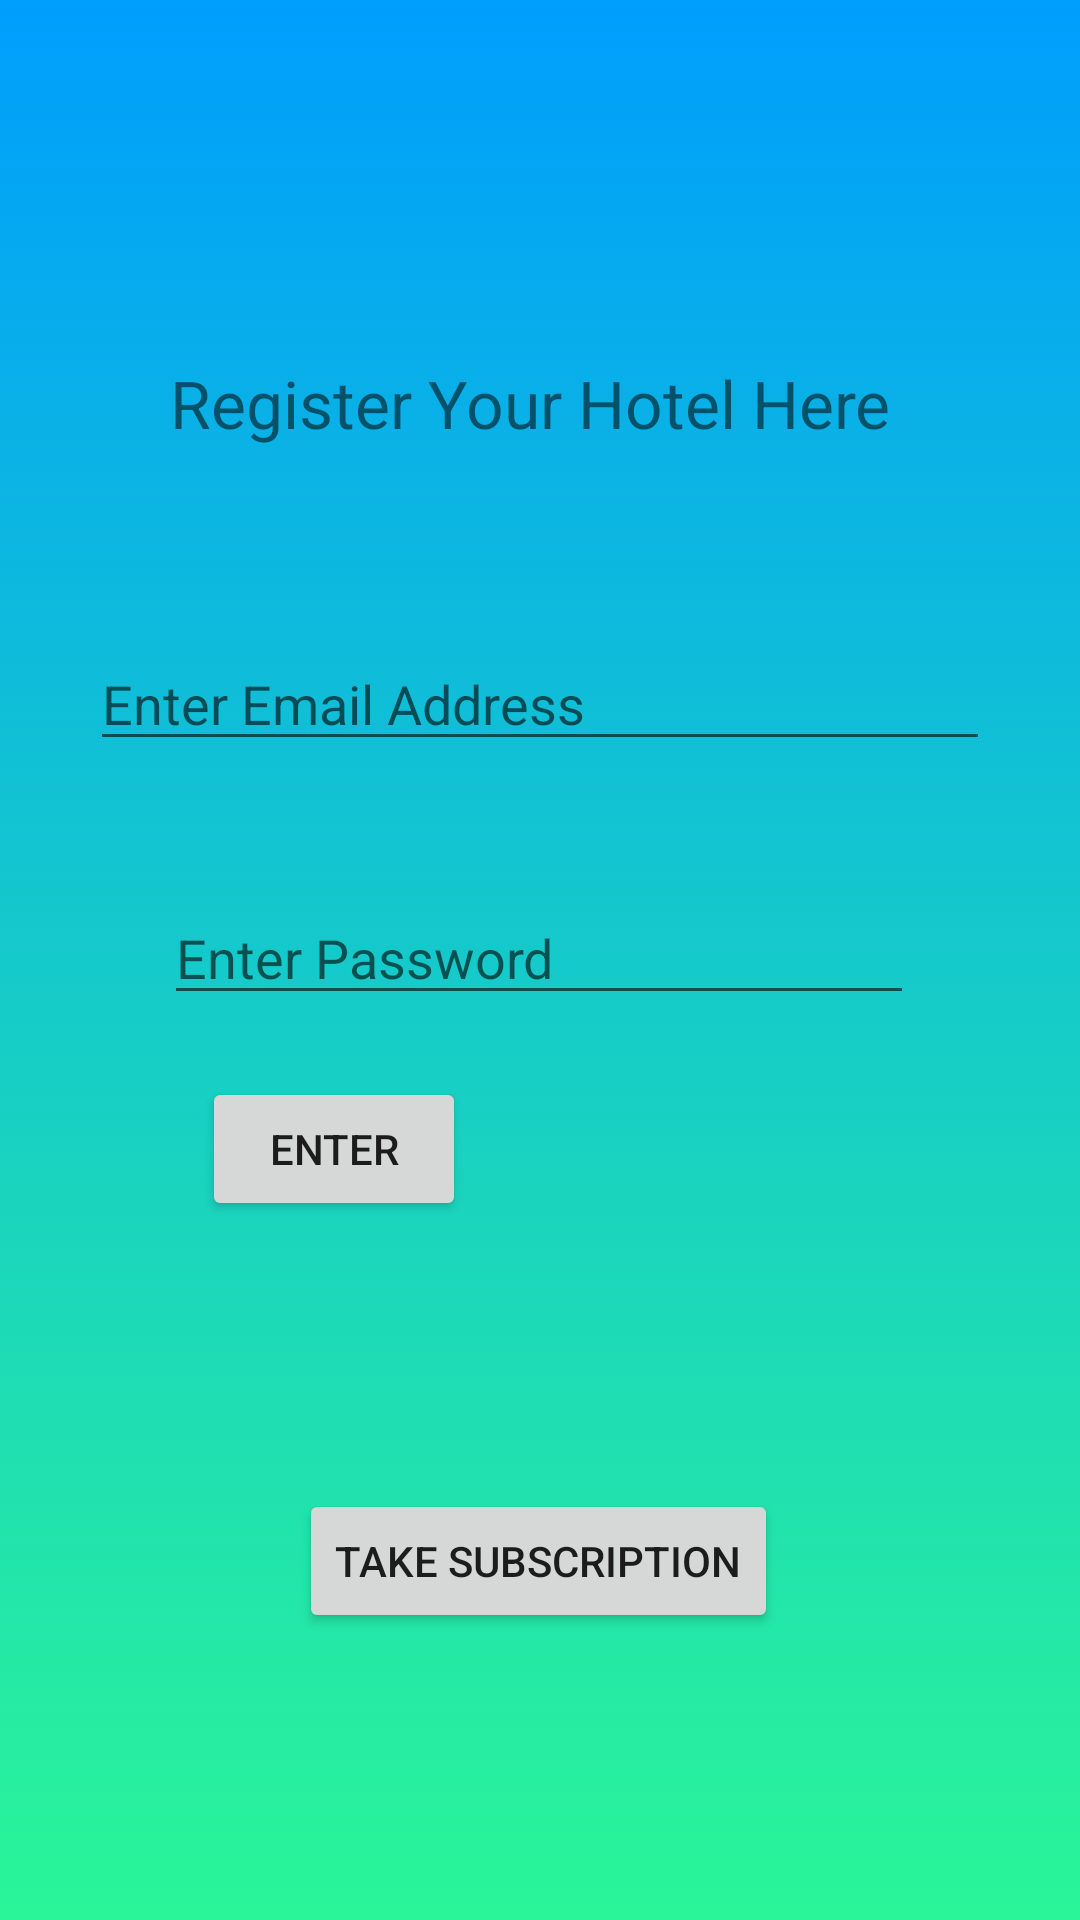

The Android layout XML behind this screen, and the referenced resources:
<!-- AndroidManifest.xml: application theme Theme.MyTourism -->
<!-- res/layout/activity_hotel_subscription.xml -->
<?xml version="1.0" encoding="utf-8"?>
<androidx.constraintlayout.widget.ConstraintLayout xmlns:android="http://schemas.android.com/apk/res/android"
    xmlns:app="http://schemas.android.com/apk/res-auto"
    xmlns:tools="http://schemas.android.com/tools"
    android:layout_width="match_parent"
    android:layout_height="match_parent"
    android:background="@drawable/gradient_background"
    tools:context=".HotelSubscriptionActivity">

    <TextView
        android:id="@+id/textView4"
        android:layout_width="wrap_content"
        android:layout_height="wrap_content"
        android:text="Register Your Hotel Here"
        android:textSize="22sp"
        app:layout_constraintBottom_toBottomOf="parent"
        app:layout_constraintEnd_toEndOf="parent"
        app:layout_constraintHorizontal_bias="0.473"
        app:layout_constraintStart_toStartOf="parent"
        app:layout_constraintTop_toTopOf="parent"
        app:layout_constraintVertical_bias="0.196" />

    <EditText
        android:id="@+id/hotel_email_edit_text"
        android:layout_width="300dp"
        android:layout_height="wrap_content"
        android:hint="Enter Email Address"
        app:layout_constraintBottom_toBottomOf="parent"
        app:layout_constraintEnd_toEndOf="parent"
        app:layout_constraintStart_toStartOf="parent"
        app:layout_constraintTop_toBottomOf="@+id/textView4"
        app:layout_constraintVertical_bias="0.141"></EditText>

    <EditText
        android:id="@+id/hotel_password_editText"
        android:layout_width="250dp"
        android:layout_height="wrap_content"
        android:hint="Enter Password"
        app:layout_constraintBottom_toBottomOf="parent"
        app:layout_constraintEnd_toEndOf="parent"
        app:layout_constraintHorizontal_bias="0.496"
        app:layout_constraintStart_toStartOf="parent"
        app:layout_constraintTop_toBottomOf="@+id/textView4"
        app:layout_constraintVertical_bias="0.329"></EditText>

    <Button
        android:id="@+id/hotel_password_button"
        android:layout_width="wrap_content"
        android:layout_height="wrap_content"
        android:layout_marginTop="12dp"
        android:text="Enter"
        app:layout_constraintBottom_toBottomOf="parent"
        app:layout_constraintEnd_toEndOf="parent"
        app:layout_constraintHorizontal_bias="0.247"
        app:layout_constraintStart_toStartOf="parent"
        app:layout_constraintTop_toBottomOf="@+id/hotel_password_editText"
        app:layout_constraintVertical_bias="0.036" />

    <Button
        android:id="@+id/hotel_subscription_button"
        android:layout_width="wrap_content"
        android:layout_height="wrap_content"
        android:text="Take Subscription"
        app:layout_constraintBottom_toBottomOf="parent"
        app:layout_constraintEnd_toEndOf="parent"
        app:layout_constraintHorizontal_bias="0.497"
        app:layout_constraintStart_toStartOf="parent"
        app:layout_constraintTop_toBottomOf="@+id/textView4"
        app:layout_constraintVertical_bias="0.784" />
</androidx.constraintlayout.widget.ConstraintLayout>
<!-- resources referenced by this layout -->
<resources>
  <!-- drawable gradient_background (drawable) -->
  <?xml version="1.0" encoding="utf-8"?>
  <selector xmlns:android="http://schemas.android.com/apk/res/android">
      <item>
          <shape>
              <gradient
                  android:angle="90"
                  android:startColor="#2af598"
                  android:endColor="#009efd"
                  android:type="linear"></gradient>
          </shape>
      </item>
  </selector>
  <style name="Theme.MyTourism" parent="Theme.MaterialComponents.DayNight.DarkActionBar">
          
          <item name="colorPrimary">@color/purple_500</item>
          <item name="colorPrimaryVariant">@color/purple_700</item>
          <item name="colorOnPrimary">@color/white</item>
          
          <item name="colorSecondary">@color/teal_200</item>
          <item name="colorSecondaryVariant">@color/teal_700</item>
          <item name="colorOnSecondary">@color/black</item>
          
          <item name="android:statusBarColor" tools:targetApi="l">?attr/colorPrimaryVariant</item>
          
      </style>
  <!-- not gathered from this repository: default colours our renderer supplied (Android Studio template values) -->
  <color name="purple_500">#FF6200EE</color>
  <color name="purple_700">#FF3700B3</color>
  <color name="teal_200">#FF03DAC5</color>
  <color name="teal_700">#FF018786</color>
  <color name="black">#FF000000</color>
  <color name="white">#FFFFFFFF</color>
</resources>
